Image classification data set "Imagenes360" (AgroJuan/Imagenes360 on GitHub). Class labels (6): aceptable, borrosa, correct, nitida, sobreexpuesta, subexpuesta.

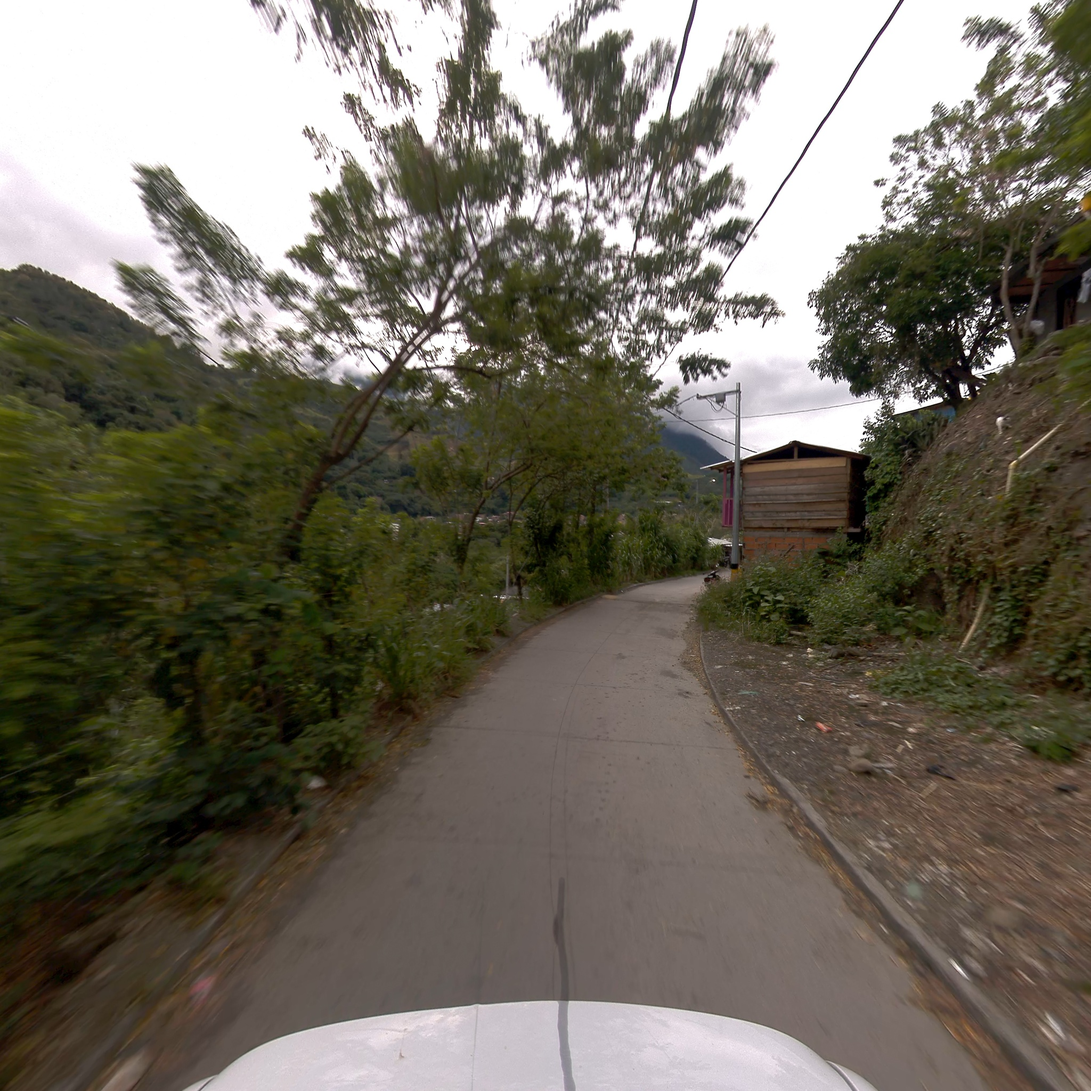
Label: correct

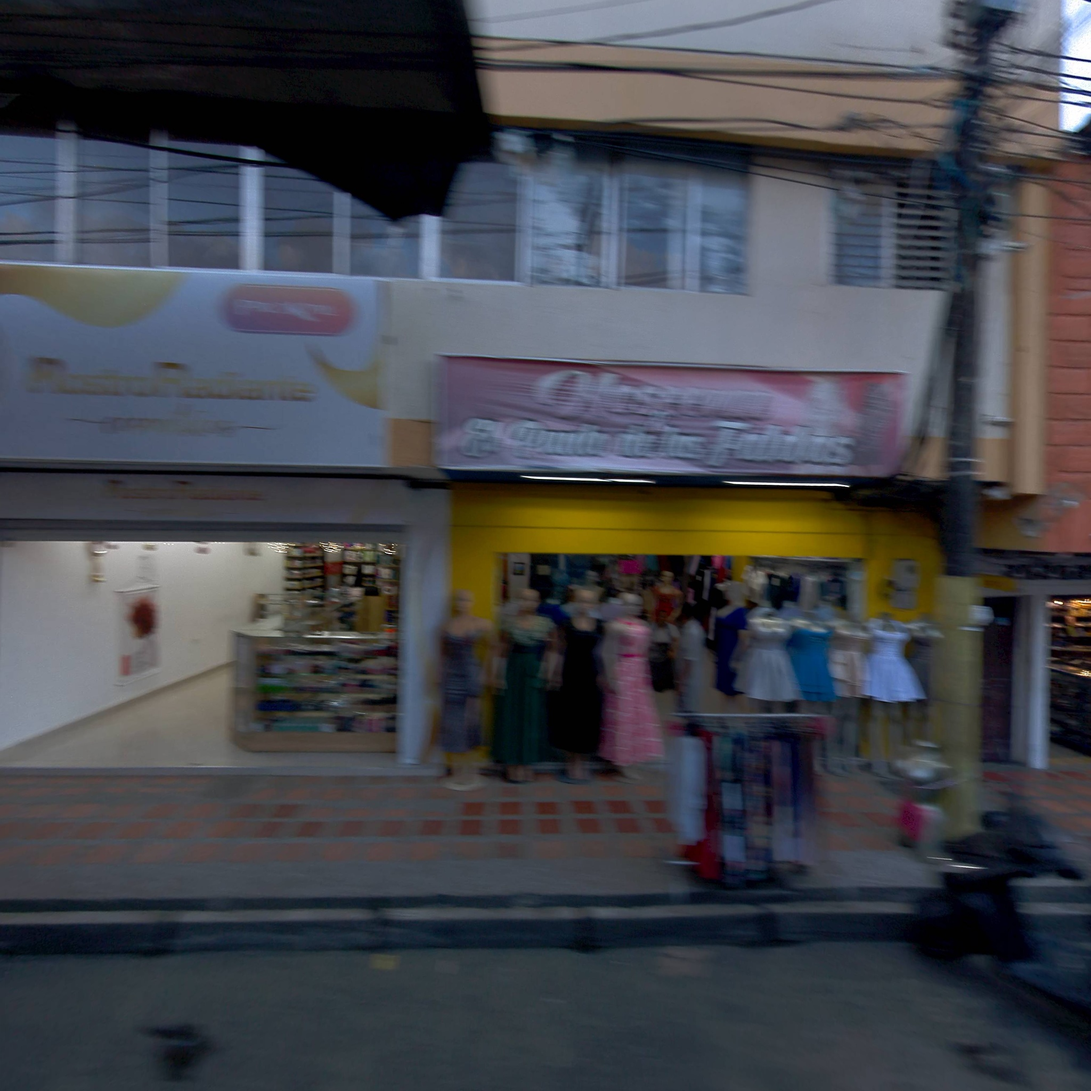
Label: borrosa

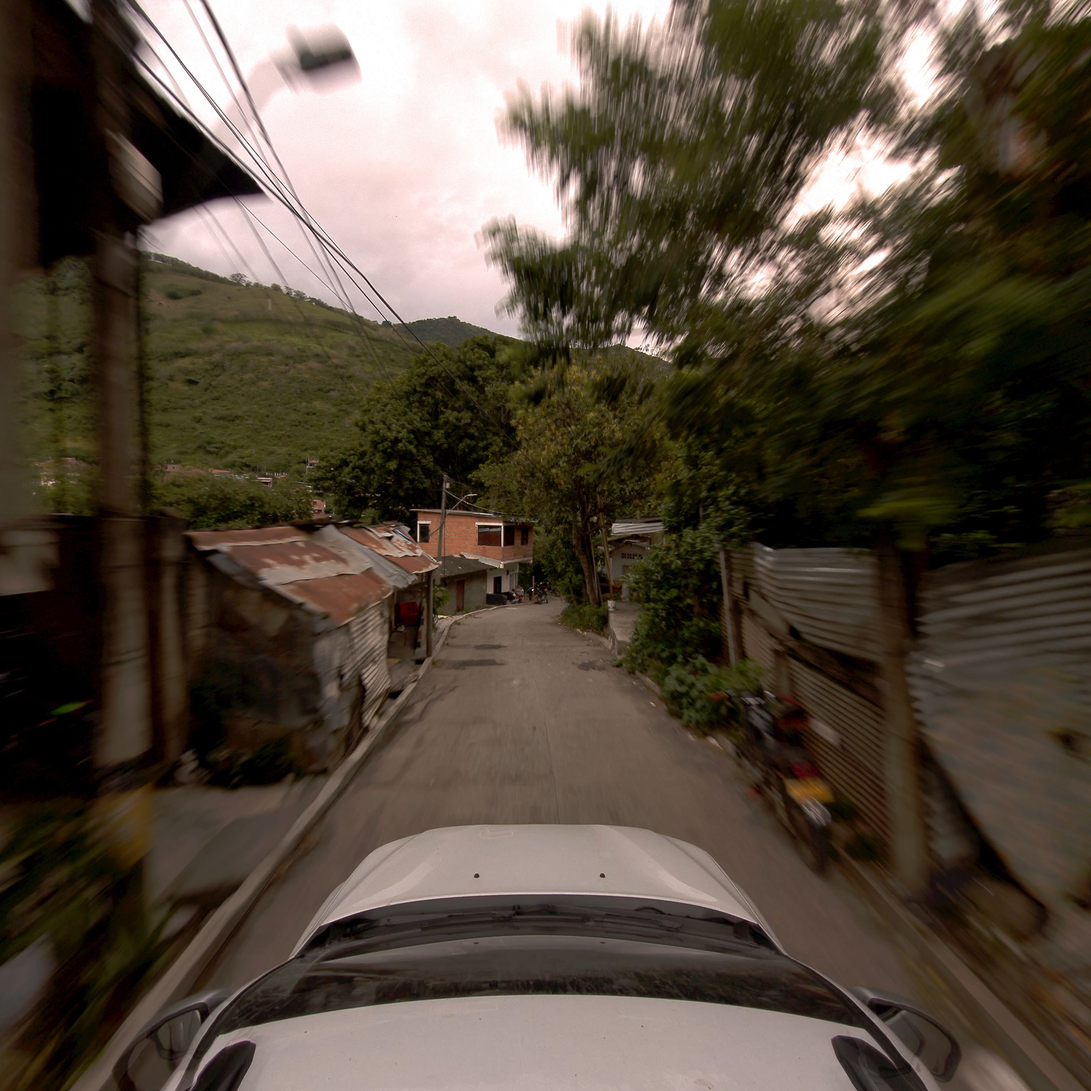
Label: correct

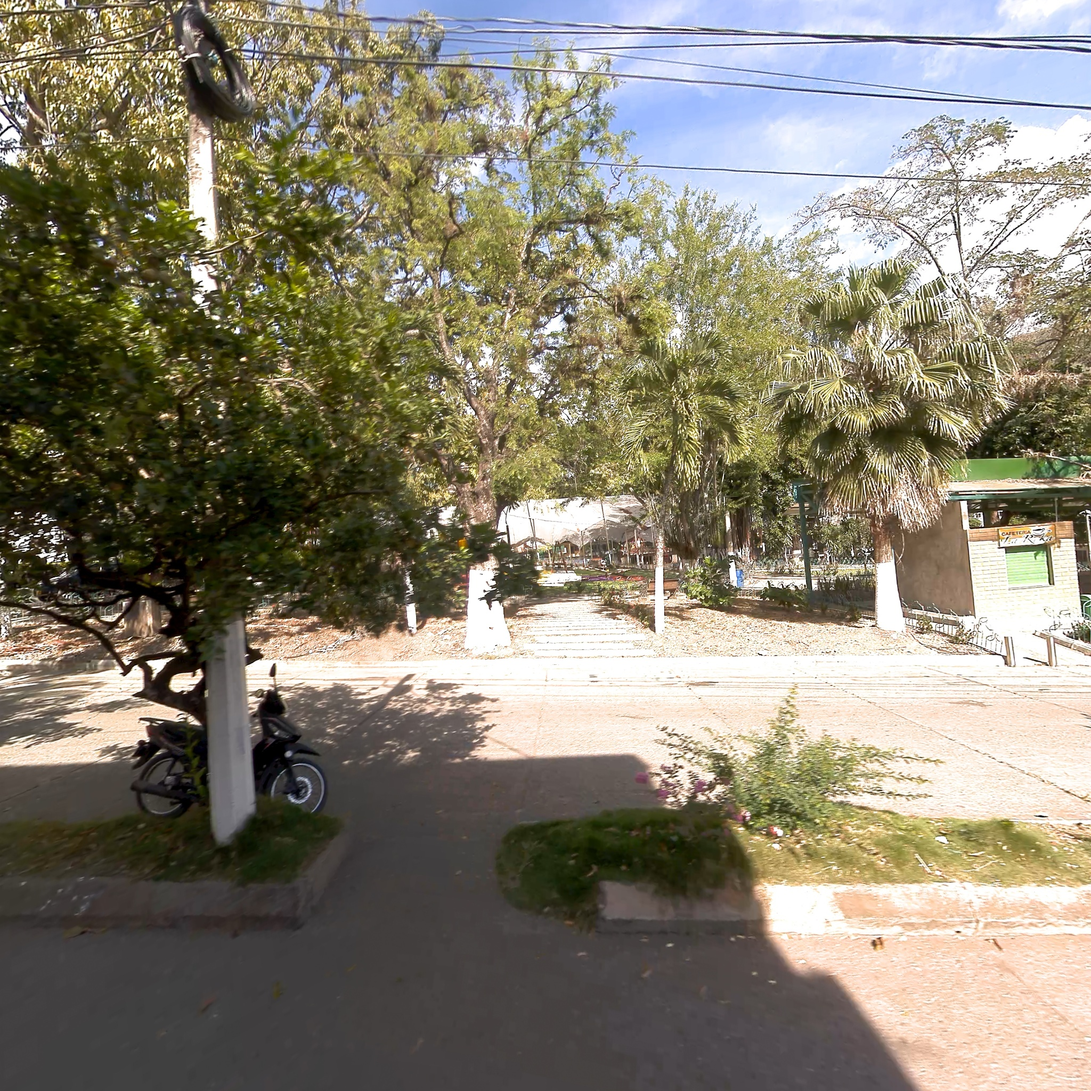
Label: nitida

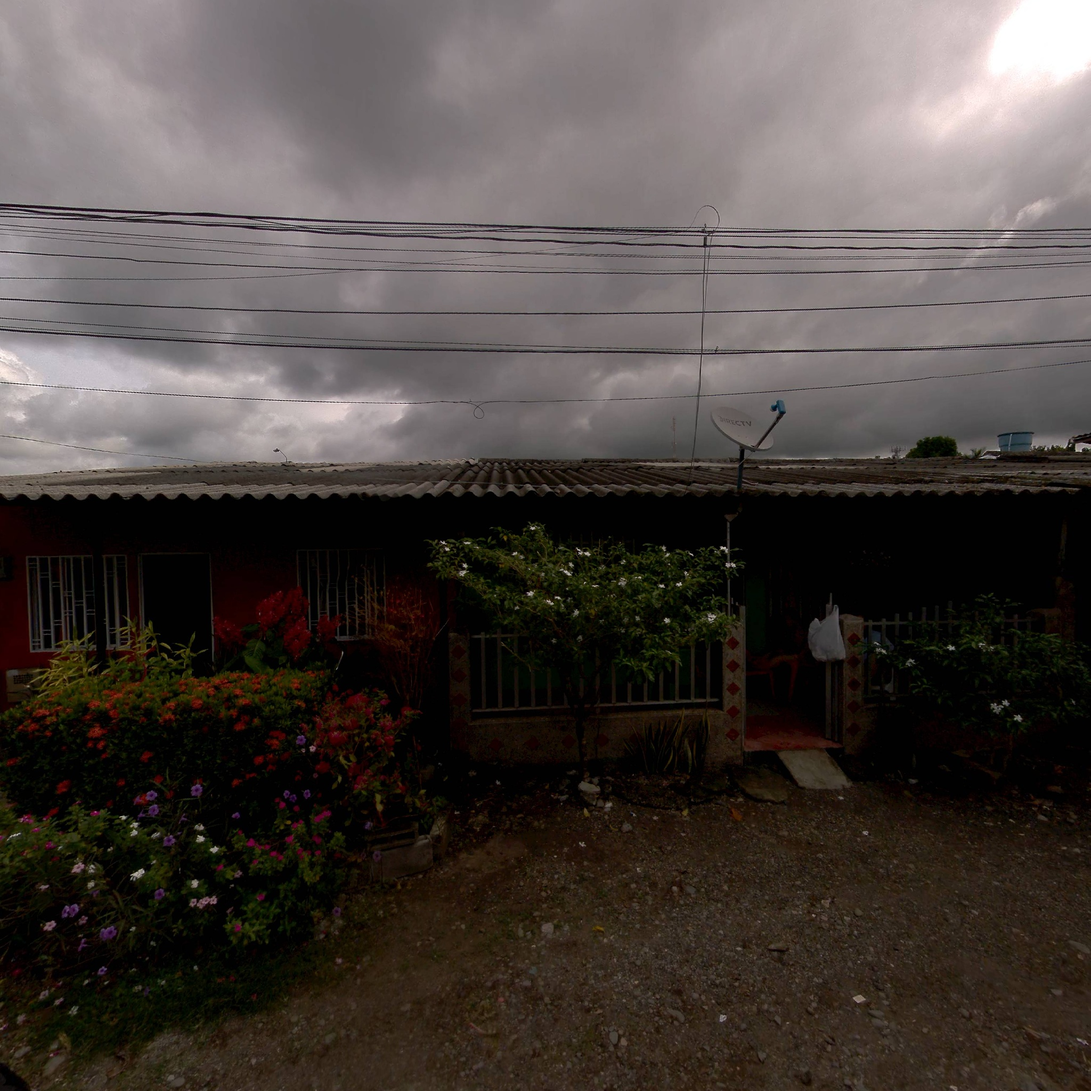
Label: subexpuesta

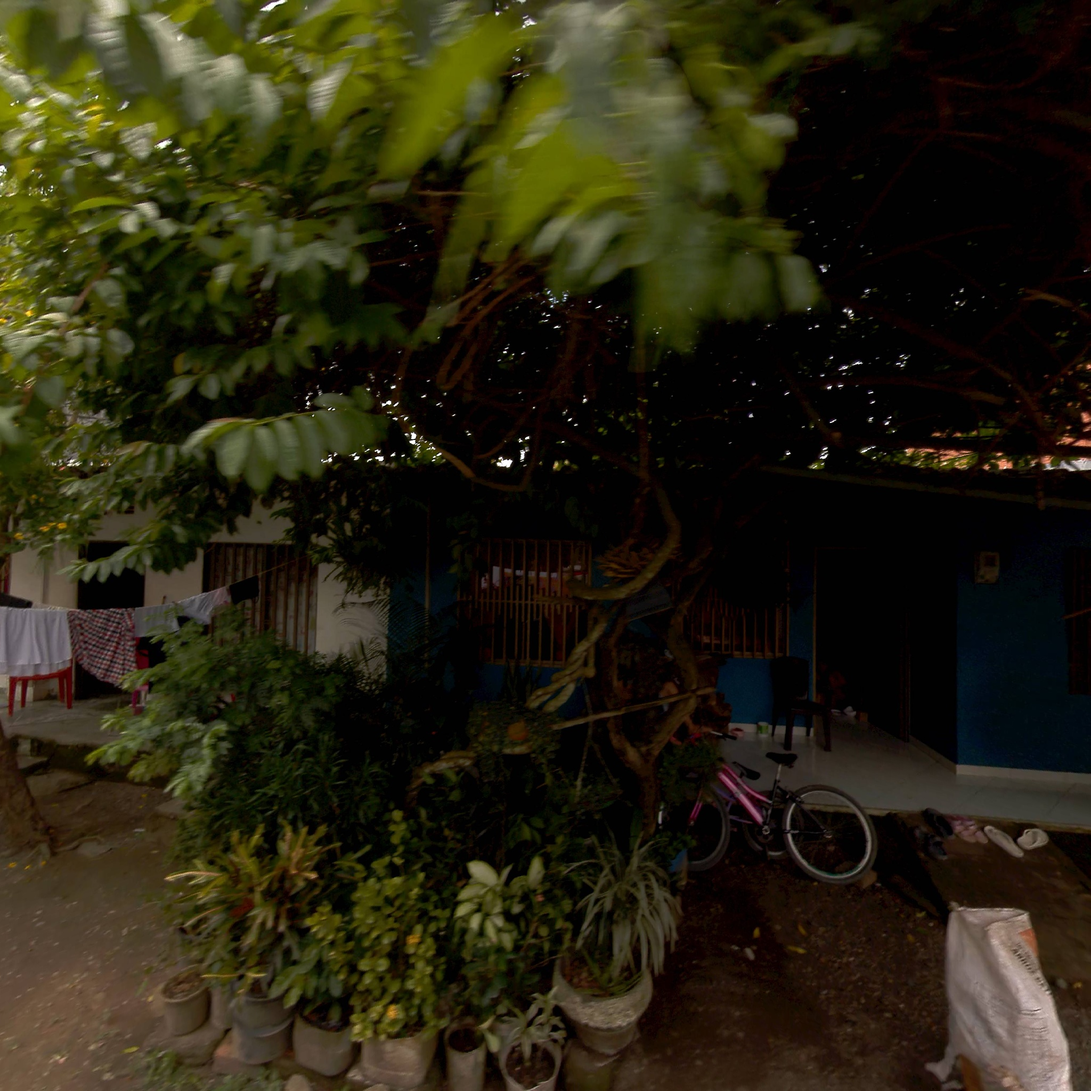
Label: aceptable
